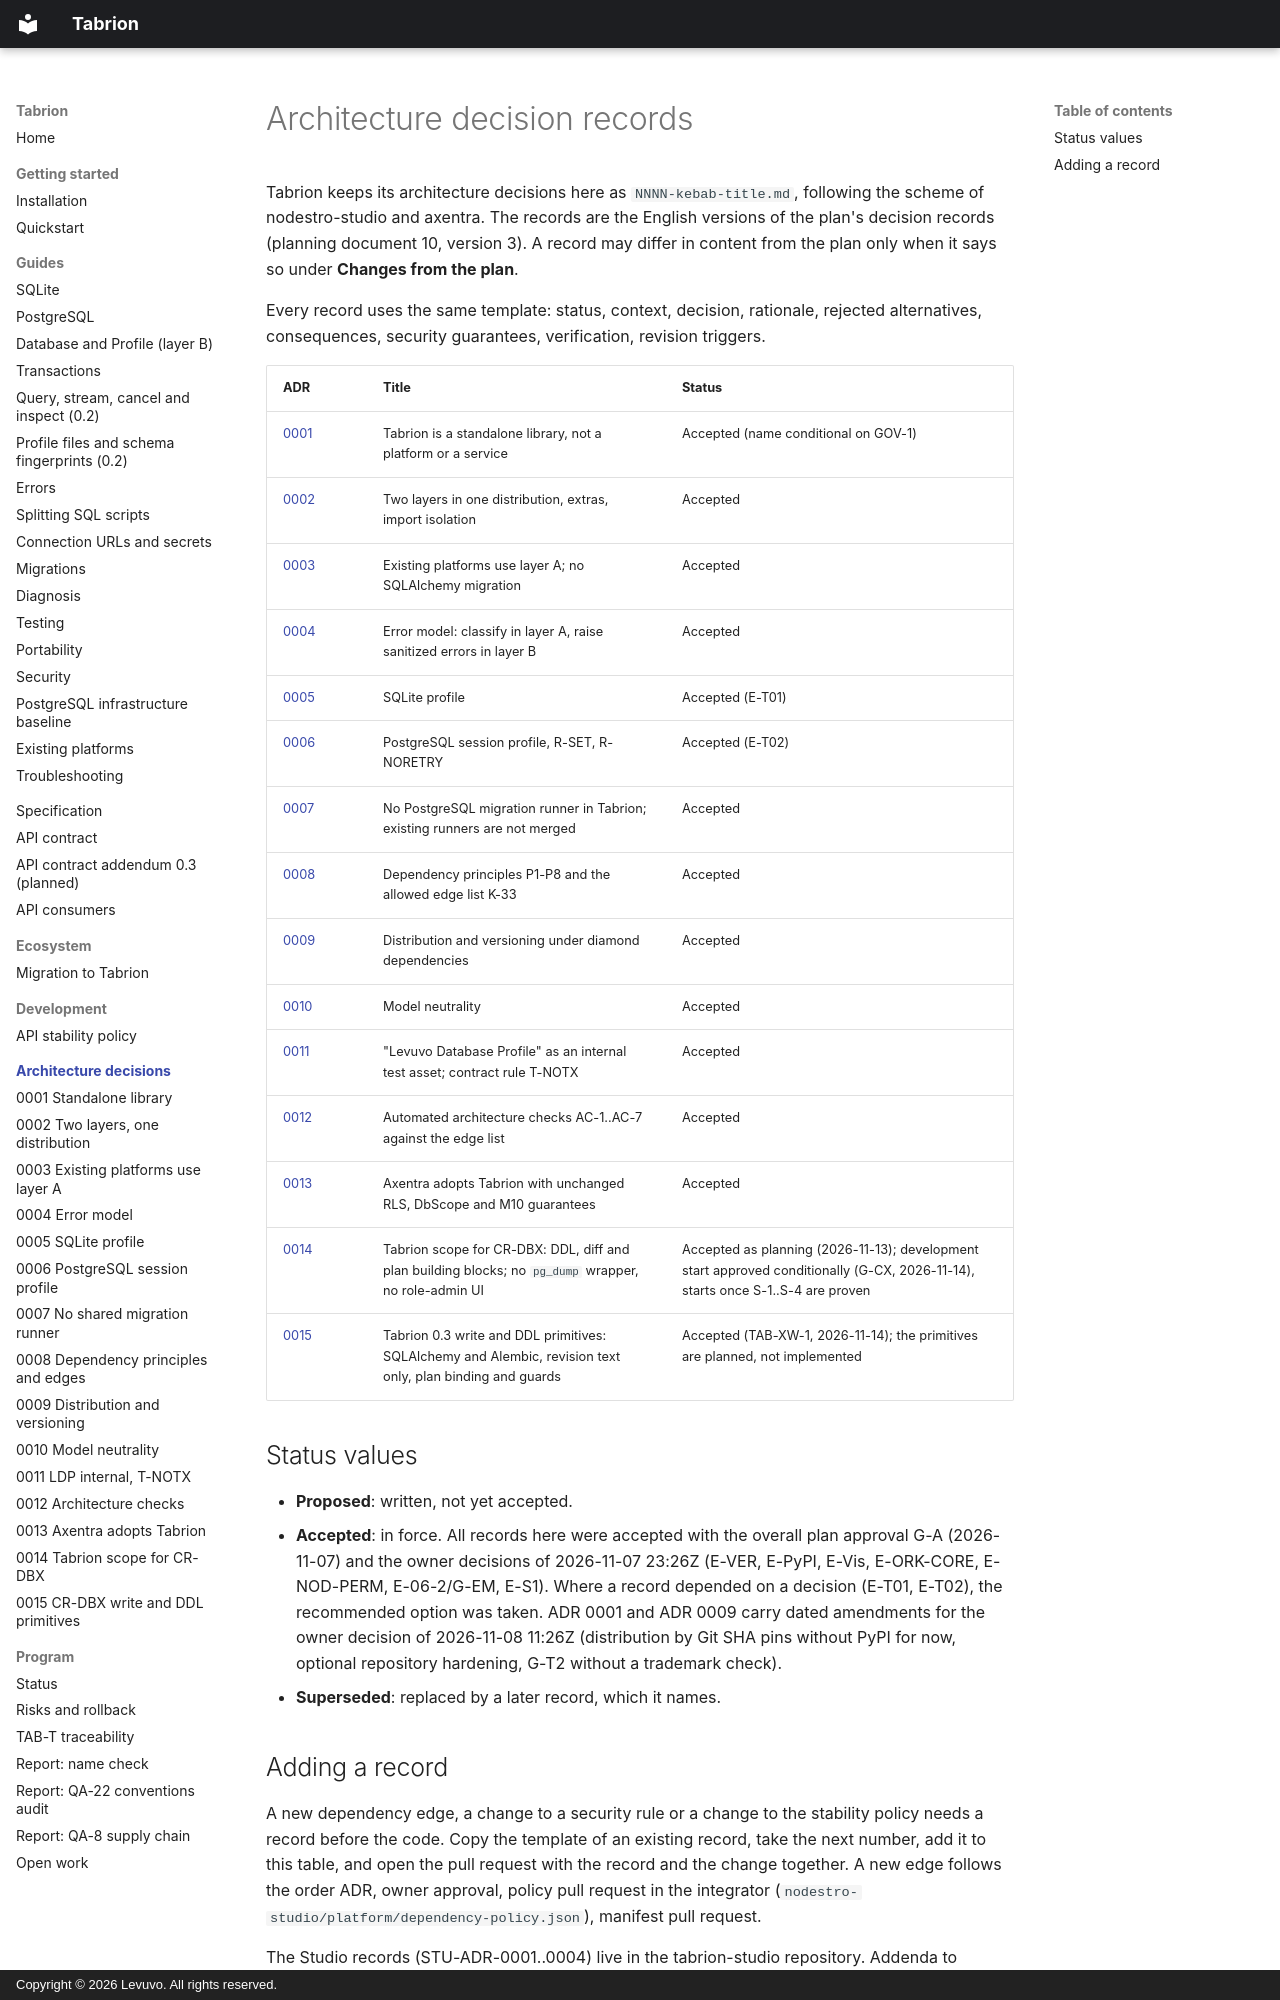

repository: peterkarlhuber/tabrion · page: adr/index.html · generator: mkdocs · copyright: Copyright © 2026 Levuvo. All rights reserved.

# Architecture decision records

Tabrion keeps its architecture decisions here as `NNNN-kebab-title.md`, following the scheme of nodestro-studio and
axentra. The records are the English versions of the plan's decision records (planning document 10, version 3).
A record may differ in content from the plan only when it says so under **Changes from the plan**.

Every record uses the same template: status, context, decision, rationale, rejected alternatives, consequences,
security guarantees, verification, revision triggers.

| ADR | Title | Status |
|---|---|---|
| [0001](0001-standalone-library.md) | Tabrion is a standalone library, not a platform or a service | Accepted (name conditional on GOV-1) |
| [0002](0002-two-layers-one-distribution.md) | Two layers in one distribution, extras, import isolation | Accepted |
| [0003](0003-existing-platforms-layer-a.md) | Existing platforms use layer A; no SQLAlchemy migration | Accepted |
| [0004](0004-error-model.md) | Error model: classify in layer A, raise sanitized errors in layer B | Accepted |
| [0005](0005-sqlite-profile.md) | SQLite profile | Accepted (E-T01) |
| [0006](0006-postgres-session-profile.md) | PostgreSQL session profile, R-SET, R-NORETRY | Accepted (E-T02) |
| [0007](0007-no-shared-migration-runner.md) | No PostgreSQL migration runner in Tabrion; existing runners are not merged | Accepted |
| [0008](0008-dependency-principles-and-edges.md) | Dependency principles P1-P8 and the allowed edge list K-33 | Accepted |
| [0009](0009-distribution-and-versioning.md) | Distribution and versioning under diamond dependencies | Accepted |
| [0010](0010-model-neutrality.md) | Model neutrality | Accepted |
| [0011](0011-ldp-internal-and-t-notx.md) | "Levuvo Database Profile" as an internal test asset; contract rule T-NOTX | Accepted |
| [0012](0012-architecture-checks.md) | Automated architecture checks AC-1..AC-7 against the edge list | Accepted |
| [0013](0013-axentra-adopts-tabrion.md) | Axentra adopts Tabrion with unchanged RLS, DbScope and M10 guarantees | Accepted |
| [0014](0014-crdbx-tabrion-scope.md) | Tabrion scope for CR-DBX: DDL, diff and plan building blocks; no `pg_dump` wrapper, no role-admin UI | Accepted as planning (2026-11-13); development start approved conditionally (G-CX, 2026-11-14), starts once S-1..S-4 are proven |
| [0015](0015-crdbx-write-and-ddl-primitives.md) | Tabrion 0.3 write and DDL primitives: SQLAlchemy and Alembic, revision text only, plan binding and guards | Accepted (TAB-XW-1, 2026-11-14); the primitives are planned, not implemented |

## Status values

- **Proposed**: written, not yet accepted.
- **Accepted**: in force. All records here were accepted with the overall plan approval G-A (2026-11-07) and the
  owner decisions of 2026-11-07 23:26Z (E-VER, E-PyPI, E-Vis, E-ORK-CORE, E-NOD-PERM, E-06-2/G-EM, E-S1). Where a
  record depended on a decision (E-T01, E-T02), the recommended option was taken. ADR 0001 and ADR 0009 carry
  dated amendments for the owner decision of 2026-11-08 11:26Z (distribution by Git SHA pins without PyPI for now,
  optional repository hardening, G-T2 without a trademark check).
- **Superseded**: replaced by a later record, which it names.
